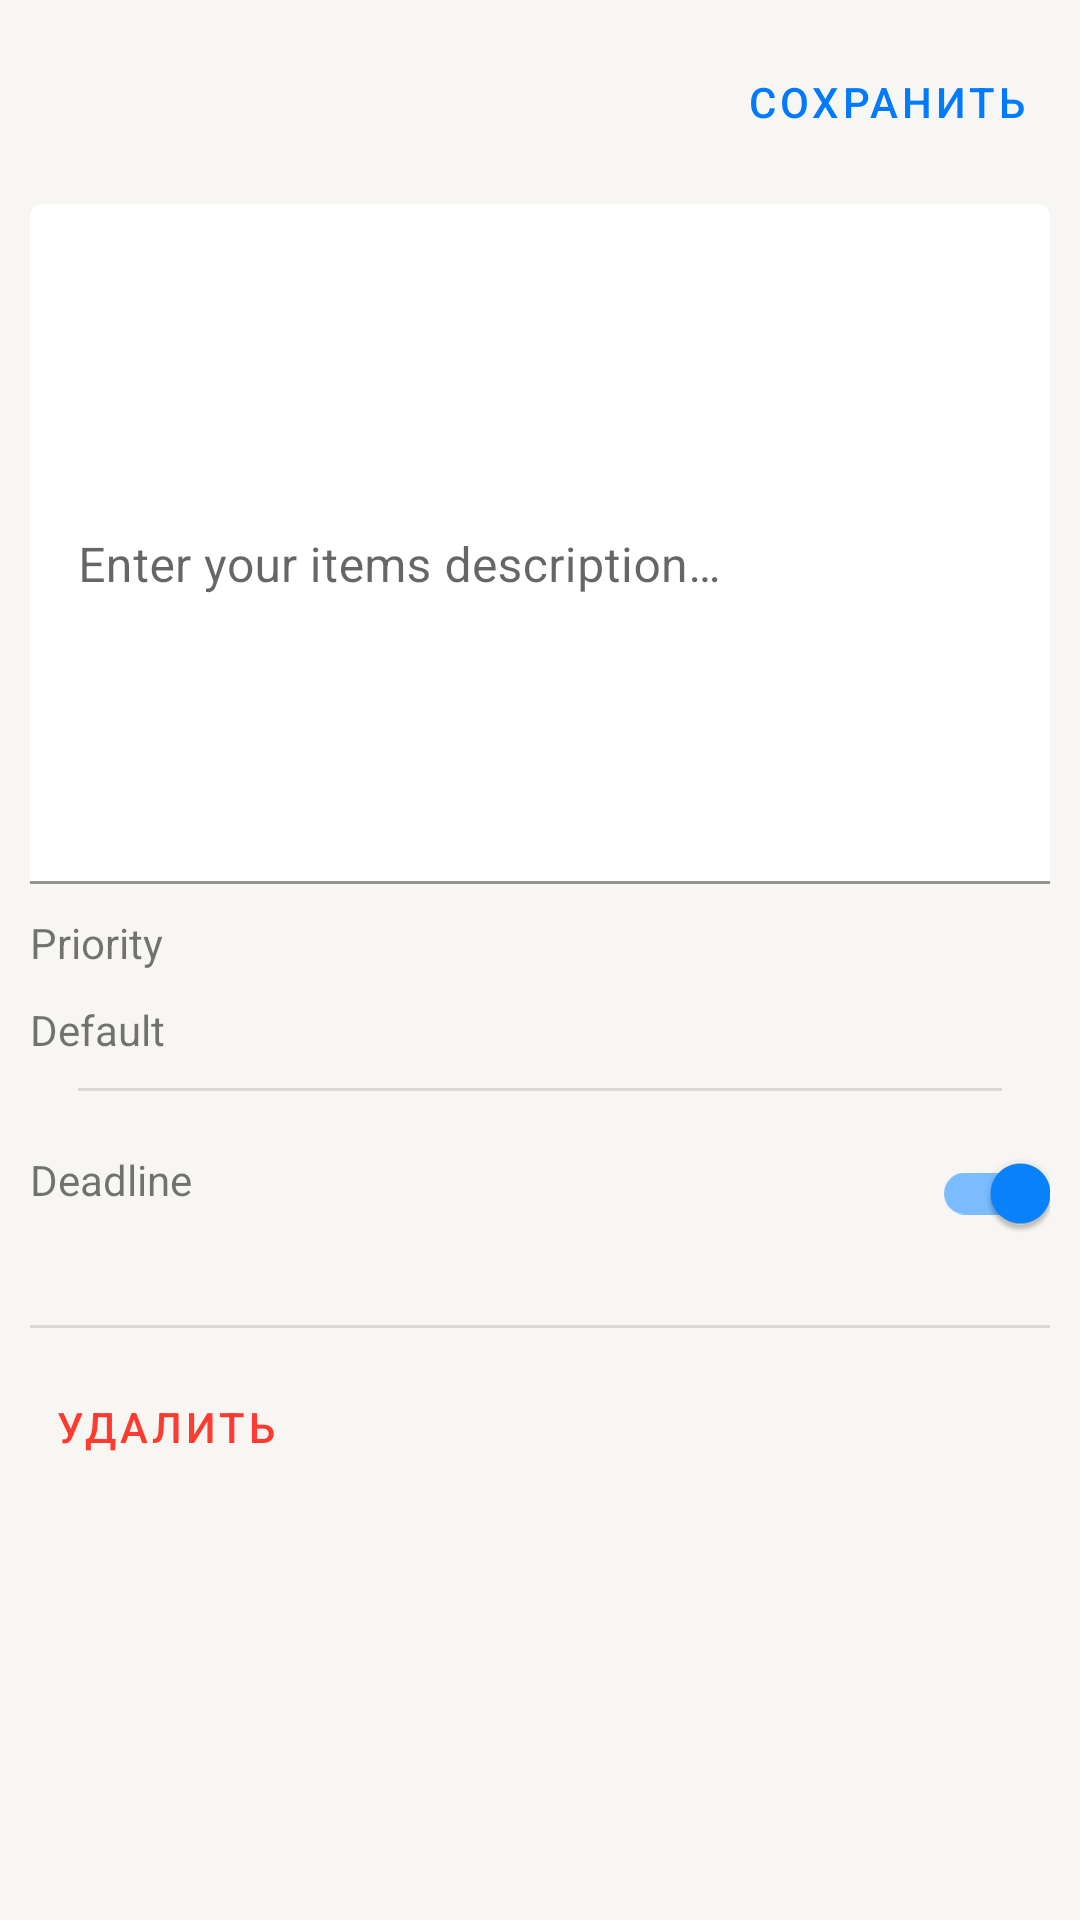

Here is an Android app screen rendered from its layout file. Give the layout XML and the strings, colors and styles it references.
<!-- AndroidManifest.xml: application theme Theme.YaTodo -->
<!-- res/layout/fragment_second.xml -->
<?xml version="1.0" encoding="utf-8"?>
<androidx.constraintlayout.widget.ConstraintLayout xmlns:android="http://schemas.android.com/apk/res/android"
    xmlns:app="http://schemas.android.com/apk/res-auto"
    xmlns:tools="http://schemas.android.com/tools"
    android:layout_width="match_parent"
    android:layout_height="match_parent"
    tools:context="ui.SecondFragment">

    <com.google.android.material.button.MaterialButton
        android:id="@+id/button_close"
        app:icon="@drawable/ic_close_24"
        app:iconTint="@color/colorPrimary"
        style="@style/GeneralBorderlessButton"
        android:layout_width="wrap_content"
        android:layout_height="wrap_content"
        android:layout_margin="10dp"
        app:layout_constraintTop_toTopOf="parent"
        app:layout_constraintStart_toStartOf="parent"
        android:contentDescription="@string/cd_cancel"/>

    <com.google.android.material.button.MaterialButton
        android:id="@+id/button_save"
        android:text="Сохранить"
        style="@style/GeneralBorderlessButton"
        android:layout_width="wrap_content"
        android:layout_height="wrap_content"
        android:layout_margin="10dp"
        app:layout_constraintTop_toTopOf="parent"
        app:layout_constraintEnd_toEndOf="parent"
        android:contentDescription="@string/cd_save"/>

    <com.google.android.material.textfield.TextInputLayout
        android:id="@+id/todo_input_text_layout"
        android:layout_width="match_parent"
        android:layout_height="wrap_content"
        android:layout_margin="10dp"
        style="@style/TextInputLayout"
        app:layout_constraintTop_toBottomOf="@+id/button_close"
        android:hint="@string/input_text_placeholder">

        <com.google.android.material.textfield.TextInputEditText
            android:id="@+id/todo_input_text"
            android:layout_width="match_parent"
            android:layout_height="wrap_content"
            android:minLines="10"
            />

    </com.google.android.material.textfield.TextInputLayout>

    <TextView
        android:id="@+id/importance_clickable"
        android:layout_height="wrap_content"
        android:layout_width="wrap_content"
        android:layout_margin="10dp"
        app:layout_constraintTop_toBottomOf="@+id/todo_input_text_layout"
        app:layout_constraintStart_toStartOf="parent"
        android:text="@string/importance_title"
        android:contentDescription="@string/cd_priority"/>

    <TextView
        android:id="@+id/importance_value"
        android:layout_height="wrap_content"
        android:layout_width="wrap_content"
        android:layout_margin="10dp"
        app:layout_constraintTop_toBottomOf="@+id/importance_clickable"
        app:layout_constraintStart_toStartOf="parent"
        android:text="@string/importance_default_menu_text"/>

    <com.google.android.material.divider.MaterialDivider
        android:id="@+id/divider_top"
        android:layout_width="match_parent"
        android:layout_height="wrap_content"
        android:layout_margin="10dp"
        app:dividerInsetStart="16dp"
        app:dividerInsetEnd="16dp"
        app:layout_constraintTop_toBottomOf="@+id/importance_value"/>

    <com.google.android.material.switchmaterial.SwitchMaterial
        android:id="@+id/date_switch"
        android:layout_width="wrap_content"
        android:layout_height="wrap_content"
        android:layout_margin="10dp"
        android:checked="true"
        app:layout_constraintTop_toBottomOf="@+id/divider_top"
        app:layout_constraintEnd_toEndOf="parent"
        android:contentDescription="@string/cd_datepicker"/>

    <TextView
        android:id="@+id/todo_by"
        android:layout_height="wrap_content"
        android:layout_width="wrap_content"
        android:layout_margin="10dp"
        app:layout_constraintTop_toTopOf="@+id/date_switch"
        app:layout_constraintStart_toStartOf="parent"
        android:text="@string/todo_by_prefix"/>

    <TextView
        android:id="@+id/todo_date"
        android:layout_height="wrap_content"
        android:layout_width="wrap_content"
        android:layout_margin="10dp"
        style="@style/BlueTextView"
        app:layout_constraintTop_toBottomOf="@+id/todo_by"
        app:layout_constraintStart_toStartOf="parent"/>

    <com.google.android.material.divider.MaterialDivider
        android:id="@+id/divider_bottom"
        android:layout_width="match_parent"
        android:layout_height="wrap_content"
        android:layout_margin="10dp"
        app:layout_constraintTop_toBottomOf="@+id/todo_date"/>

    <com.google.android.material.button.MaterialButton
        android:id="@+id/button_delete"
        android:text="Удалить"
        app:icon="@drawable/ic_delete"
        style="@style/DeleteBorderlessButton"
        android:layout_width="wrap_content"
        android:layout_height="wrap_content"
        android:layout_margin="10dp"
        app:layout_constraintTop_toTopOf="@+id/divider_bottom"
        app:layout_constraintStart_toStartOf="parent"
        android:contentDescription="@string/cd_delete_current"/>

</androidx.constraintlayout.widget.ConstraintLayout>
<!-- resources referenced by this layout -->
<resources>
  <string name="cd_cancel">Cancel and return to list of todo items</string>
  <string name="cd_datepicker">Choose deadline using calendar</string>
  <string name="cd_delete_current">Delete current todo item</string>
  <string name="cd_priority">Set priority - can be default, high, low</string>
  <string name="cd_save">Save todo item</string>
  <string name="importance_default_menu_text">Default</string>
  <string name="importance_title">Priority</string>
  <string name="input_text_placeholder">Enter your items description…</string>
  <string name="todo_by_prefix">Deadline</string>
  <style name="BlueTextView" parent="Widget.AppCompat.TextView">
          <item name="android:textColor">?attr/colorOnPrimary</item>
      </style>
  <style name="DeleteBorderlessButton" parent="Widget.MaterialComponents.Button.TextButton.Icon">
          <item name="android:textColor">@color/trashcolorselector</item>
          <item name="iconTint">@color/trashcolorselector</item>
      </style>
  <style name="GeneralBorderlessButton" parent="Widget.MaterialComponents.Button.TextButton">
          <item name="android:textColor">@color/savecolorselector</item>
      </style>
  <style name="TextInputLayout" parent="Widget.MaterialComponents.TextInputLayout.FilledBox">
          <item name="boxBackgroundColor">?attr/recyclerAndEditTextAreaColor</item>
      </style>
  <style name="Theme.YaTodo" parent="Theme.MaterialComponents.DayNight.DarkActionBar">
          <item name="android:colorBackground">@color/light_back_primary</item>
          <item name="colorPrimary">@color/light_back_primary</item>
          <item name="colorPrimaryVariant">@color/light_back_primary</item>
          <item name="colorOnPrimary">@color/light_color_blue</item>
          <item name="colorSecondary">@color/dark_color_blue</item>
          <item name="android:statusBarColor">?attr/colorPrimaryVariant</item>
  
          
          <item name="markCompleteColor">@color/light_color_green</item>
          <item name="swipeDeleteColor">@color/light_color_red</item>
          <item name="colorControlNormal">@color/light_label_tertiary</item>
          <item name="recyclerAndEditTextAreaColor">@color/color_white</item>
          <item name="disableColor">@color/light_label_disable</item>
          <item name="themeBackground">@color/light_back_primary</item>
      </style>
  <color name="light_back_primary">#F7F6F2</color>
  <color name="light_color_blue">#007AFF</color>
  <color name="dark_color_blue">#0A84FF</color>
  <color name="light_color_green">#34C759</color>
  <color name="light_color_red">#FF3B30</color>
  <color name="light_label_tertiary">#4D000000</color>
  <color name="color_white">#FFFFFF</color>
  <color name="light_label_disable">#26000000</color>
  <!-- not gathered from this repository: default colours our renderer supplied (Android Studio template values) -->
  <color name="colorPrimary">#FF6200EE</color>
</resources>
